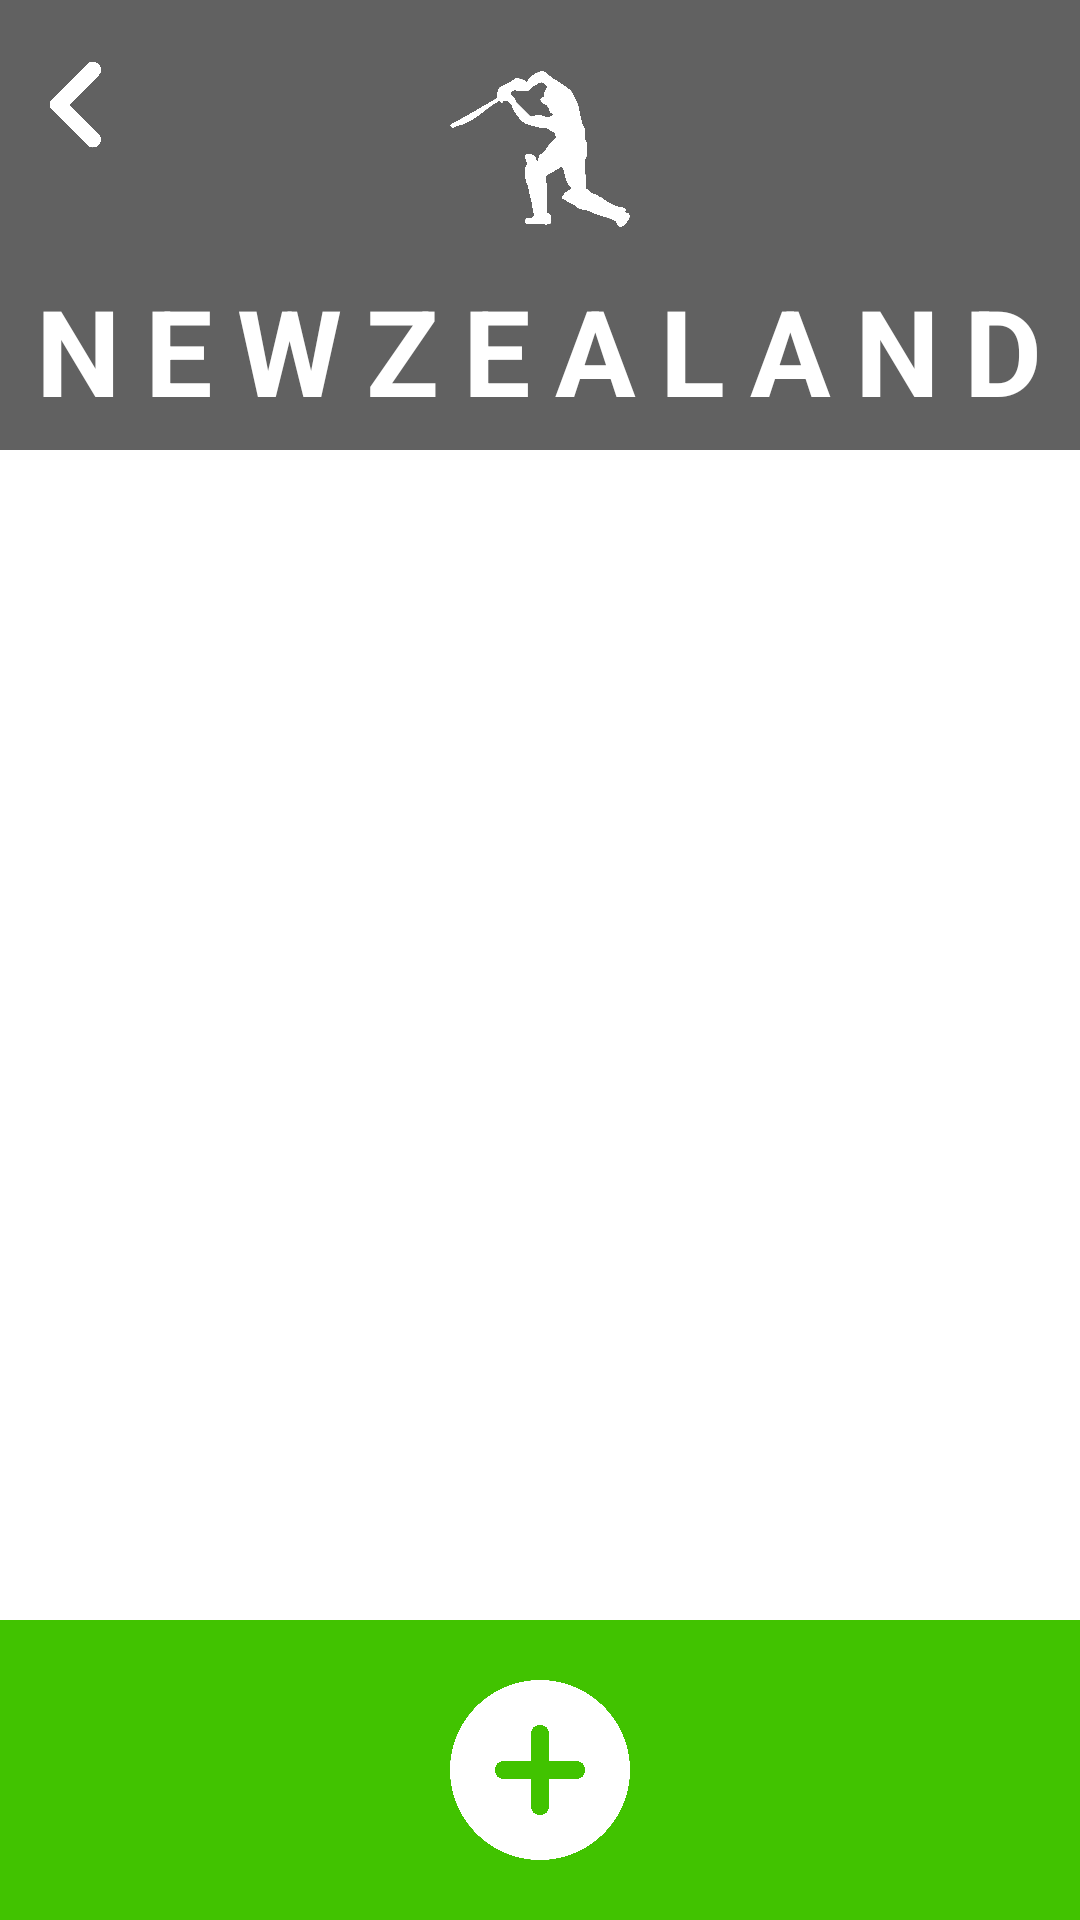

Here is an Android app screen rendered from its layout file. Give the layout XML and the strings, colors and styles it references.
<!-- AndroidManifest.xml: application theme Theme.MyApp01 -->
<!-- res/layout/activity_nzteam.xml -->
<?xml version="1.0" encoding="utf-8"?>
<RelativeLayout xmlns:android="http://schemas.android.com/apk/res/android"
    android:layout_width="match_parent"
    android:layout_height="match_parent">

    <View
        android:layout_width="match_parent"
        android:layout_height="150dp"
        android:background="#616161"
        />
    <ImageView
        android:id="@+id/back"
        android:layout_width="30dp"
        android:layout_height="30dp"
        android:layout_marginLeft="10dp"
        android:layout_marginTop="20dp"
        android:src="@drawable/back"/>
    <ImageView
        android:layout_width="60dp"
        android:layout_height="60dp"
        android:layout_centerHorizontal="true"
        android:layout_marginTop="20dp"
        android:src="@drawable/logo"/>
    <TextView
        android:layout_width="wrap_content"
        android:layout_height="wrap_content"
        android:text="NEWZEALAND"
        android:textSize="40sp"
        android:textStyle="bold"
        android:layout_centerHorizontal="true"
        android:layout_marginTop="90dp"
        android:letterSpacing=".2"
        android:textColor="@color/white"/>


    <View
        android:id="@+id/viewAddPlayer"
        android:layout_width="match_parent"
        android:layout_height="100dp"
        android:layout_alignParentBottom="true"
        android:background="#41C300"
        />
    <ImageView
        android:layout_width="match_parent"
        android:layout_height="60dp"
        android:layout_alignParentBottom="true"
        android:layout_centerHorizontal="true"
        android:layout_marginBottom="20dp"
        android:src="@drawable/add"/>


</RelativeLayout>
<!-- resources referenced by this layout -->
<resources>
  <!-- drawable add: png bitmap (drawable, 231927 bytes) -->
  <!-- drawable back: png bitmap (drawable, 165434 bytes) -->
  <!-- drawable logo: png bitmap (drawable, 264600 bytes) -->
  <style name="Theme.MyApp01" parent="Base.Theme.MyApp01">
          
          <item name="android:navigationBarColor">@android:color/transparent</item>
          <item name="android:statusBarColor">@android:color/transparent</item>
          <item name="android:windowLightStatusBar">?attr/isLightTheme</item>
      </style>
  <!-- not gathered from this repository: default colours our renderer supplied (Android Studio template values) -->
  <color name="white">#FFFFFFFF</color>
</resources>
